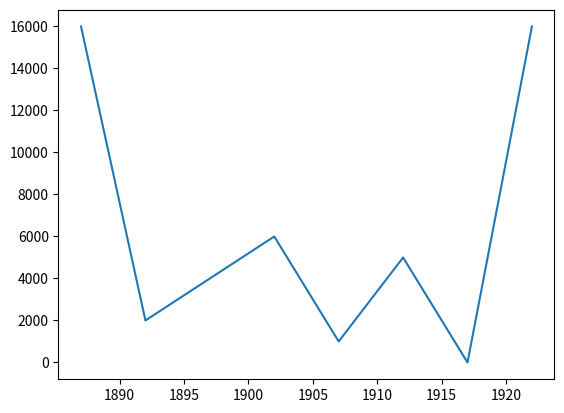

Python code for this plot:
import matplotlib.pyplot as plt
import numpy as np

xpoints = np.array([1887, 1892, 1897, 1902, 1907, 1912, 1917, 1922])
ypoints = np.array([16000, 2000, 4000, 6000, 1000, 5000, 0, 16000])

plt.plot(xpoints, ypoints)
plt.show()
